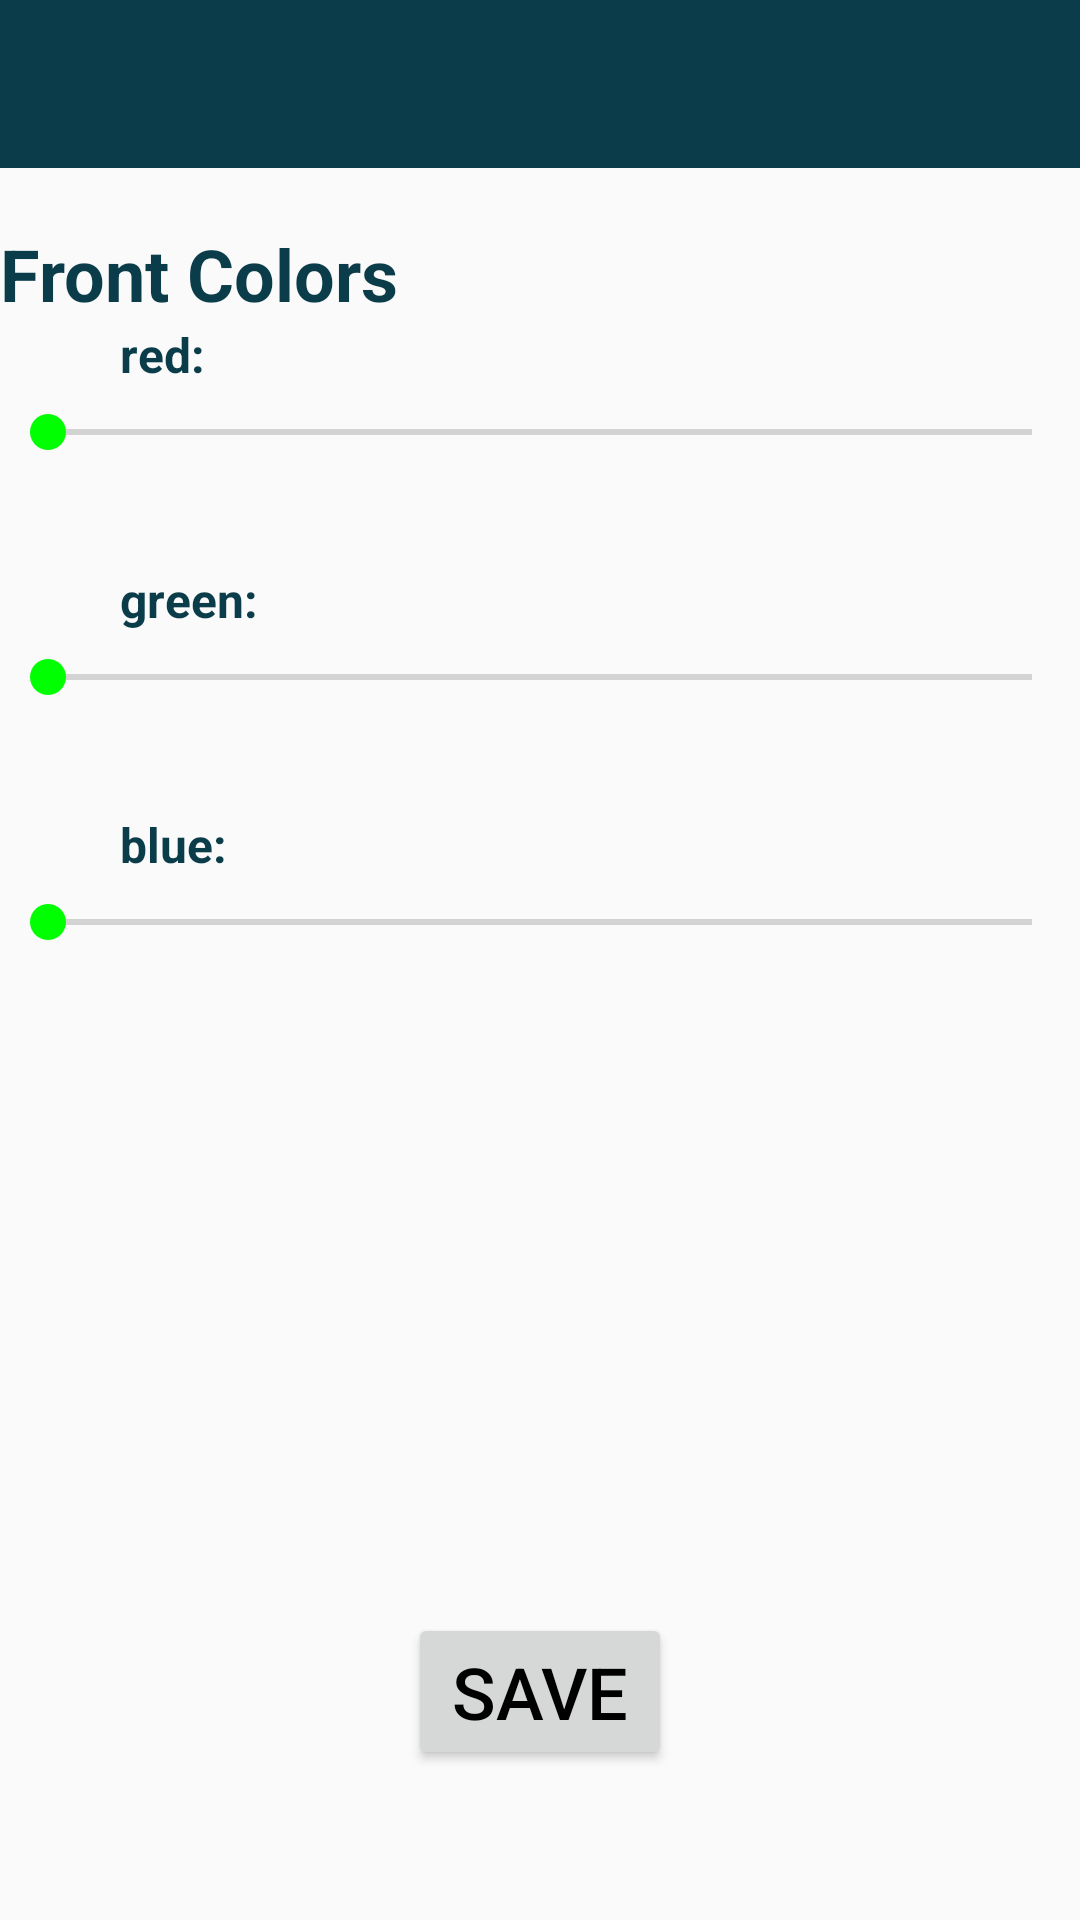

Layout XML and referenced resources for this Android screen:
<!-- AndroidManifest.xml: activity theme AppTheme.NoActionBar -->
<!-- res/layout/activity_front_colors_settings.xml -->
<?xml version="1.0" encoding="utf-8"?>
<androidx.constraintlayout.widget.ConstraintLayout
  xmlns:android="http://schemas.android.com/apk/res/android"
  xmlns:app="http://schemas.android.com/apk/res-auto"
  xmlns:tools="http://schemas.android.com/tools"
  android:layout_width="match_parent"
  android:layout_height="match_parent"
  tools:context=".controller.FrontColorsSettingsActivity">

  <com.google.android.material.appbar.AppBarLayout
    android:id="@+id/appbar"
    android:layout_width="match_parent"
    android:layout_height="wrap_content"
    android:theme="@style/AppTheme.AppBarOverlay"
    tools:ignore="MissingConstraints">

    <androidx.appcompat.widget.Toolbar
      android:id="@+id/toolbar"
      android:layout_width="match_parent"
      android:layout_height="?attr/actionBarSize"
      android:background="?attr/colorPrimary"
      app:popupTheme="@style/AppTheme.PopupOverlay"/>

  </com.google.android.material.appbar.AppBarLayout>


  <include layout="@layout/content_settings"/>
  <TextView
    android:id="@+id/front_colors"
    android:layout_width="wrap_content"
    android:layout_height="wrap_content"
    app:layout_constraintLeft_toLeftOf="parent"
    app:layout_constraintTop_toTopOf="parent"
    android:layout_marginTop="75dp"
    android:textSize="24dp"
    android:textStyle="bold"
    android:textColor="@color/colorPrimary"
    android:text="Front Colors"/>

  <TextView
    android:id="@+id/red_text"
    android:layout_width="wrap_content"
    android:layout_height="wrap_content"
    android:text="red:"
    android:paddingLeft="40dp"
    android:textSize="16sp"
    android:textStyle="bold"
    android:textColor="@color/colorPrimary"
    app:layout_constraintBottom_toTopOf="@id/seek_bar_red"
    app:layout_constraintLeft_toLeftOf="parent"
    app:layout_constraintTop_toBottomOf="@id/front_colors"/>

  <TextView
    android:id="@+id/green_text"
    android:layout_width="wrap_content"
    android:layout_height="wrap_content"
    android:text="green:"
    android:paddingLeft="40dp"
    android:textSize="16sp"
    android:textStyle="bold"
    android:textColor="@color/colorPrimary"
    app:layout_constraintBottom_toTopOf="@id/seek_bar_green"
    app:layout_constraintLeft_toLeftOf="parent"
    app:layout_constraintTop_toBottomOf="@id/seek_bar_red"/>

  <TextView
    android:id="@+id/blue_text"
    android:layout_width="wrap_content"
    android:layout_height="wrap_content"
    android:text="blue:"
    android:paddingLeft="40dp"
    android:textSize="16sp"
    android:textStyle="bold"
    android:textColor="@color/colorPrimary"
    app:layout_constraintBottom_toTopOf="@id/seek_bar_blue"
    app:layout_constraintLeft_toLeftOf="parent"
    app:layout_constraintTop_toBottomOf="@id/seek_bar_green"/>

  <SeekBar
    android:id="@+id/seek_bar_red"
    android:minWidth="350dp"
    android:minHeight="30dp"
    android:paddingBottom="30dp"
    android:layout_width="wrap_content"
    android:layout_height="wrap_content"
    tools:layout_editor_absoluteX="181dp"
    tools:layout_editor_absoluteY="154dp"
    app:layout_constraintBottom_toTopOf="@id/green_text"
    app:layout_constraintTop_toBottomOf="@id/red_text"
    app:layout_constraintLeft_toLeftOf="parent"
    app:layout_constraintRight_toRightOf="parent"/>

  <SeekBar
    android:id="@+id/seek_bar_green"
    android:minWidth="350dp"
    android:minHeight="30dp"
    android:paddingBottom="30dp"
    android:layout_width="wrap_content"
    android:layout_height="wrap_content"
    tools:layout_editor_absoluteX="181dp"
    tools:layout_editor_absoluteY="154dp"
    app:layout_constraintBottom_toTopOf="@id/blue_text"
    app:layout_constraintTop_toBottomOf="@id/red_text"
    app:layout_constraintLeft_toLeftOf="parent"
    app:layout_constraintRight_toRightOf="parent"/>

  <SeekBar
    android:id="@+id/seek_bar_blue"
    android:minWidth="350dp"
    android:minHeight="30dp"
    android:paddingBottom="30dp"
    android:layout_width="wrap_content"
    android:layout_height="wrap_content"
    tools:layout_editor_absoluteX="181dp"
    tools:layout_editor_absoluteY="154dp"
    app:layout_constraintTop_toBottomOf="@id/blue_text"
    app:layout_constraintLeft_toLeftOf="parent"
    app:layout_constraintRight_toRightOf="parent"/>

  <Button
    android:id="@+id/save_button"
    android:layout_width="wrap_content"
    android:layout_height="wrap_content"
    android:text="Save"
    android:textSize="24dp"
    android:textColor="#000"
    app:layout_constraintBottom_toBottomOf="parent"
    app:layout_constraintLeft_toLeftOf="parent"
    app:layout_constraintRight_toRightOf="parent"
    android:layout_marginBottom="50dp"/>

</androidx.constraintlayout.widget.ConstraintLayout>
<!-- res/layout/content_settings.xml (included above) -->
<?xml version="1.0" encoding="utf-8"?>
<androidx.constraintlayout.widget.ConstraintLayout
  xmlns:android="http://schemas.android.com/apk/res/android"
  xmlns:app="http://schemas.android.com/apk/res-auto"
  xmlns:tools="http://schemas.android.com/tools"
  android:layout_width="match_parent"
  android:layout_height="match_parent"
  app:layout_behavior="@string/appbar_scrolling_view_behavior"
  tools:context=".controller.SettingsActivity"
  tools:showIn="@layout/activity_settings">

</androidx.constraintlayout.widget.ConstraintLayout>
<!-- res/layout/activity_settings.xml (included above) -->
<?xml version="1.0" encoding="utf-8"?>
<androidx.constraintlayout.widget.ConstraintLayout
  xmlns:android="http://schemas.android.com/apk/res/android"
  xmlns:app="http://schemas.android.com/apk/res-auto"
  xmlns:tools="http://schemas.android.com/tools"
  android:layout_width="match_parent"
  android:layout_height="match_parent"
  android:paddingBottom="20dp"
  tools:context=".controller.SettingsActivity">

  <com.google.android.material.appbar.AppBarLayout
    android:layout_width="match_parent"
    android:layout_height="wrap_content"
    android:theme="@style/AppTheme.AppBarOverlay"
    tools:ignore="MissingConstraints">

    <androidx.appcompat.widget.Toolbar
      android:id="@+id/toolbar"
      android:layout_width="match_parent"
      android:layout_height="?attr/actionBarSize"
      android:background="?attr/colorPrimary"
      app:popupTheme="@style/AppTheme.PopupOverlay"/>

  </com.google.android.material.appbar.AppBarLayout>

  <include layout="@layout/content_settings"/>
  <Button
    android:id="@+id/back_colors"
    android:layout_width="wrap_content"
    android:layout_height="wrap_content"
    android:text="Change"
    android:paddingRight="20dp"
    app:layout_constraintRight_toRightOf="parent"
    app:layout_constraintTop_toTopOf="@id/back_colors_text"
    app:layout_constraintBottom_toBottomOf="@id/back_colors_text"
    />

  <Button
    android:id="@+id/front_colors"
    android:layout_width="wrap_content"
    android:layout_height="wrap_content"
    android:paddingRight="20dp"
    app:layout_constraintRight_toRightOf="parent"
    app:layout_constraintTop_toTopOf="@id/front_colors_text"
    app:layout_constraintBottom_toBottomOf="@id/front_colors_text"
    android:text="Change"/>

  <Button
    android:id="@+id/file_directory"
    android:layout_width="wrap_content"
    android:layout_height="wrap_content"
    android:paddingRight="20dp"
    app:layout_constraintRight_toRightOf="parent"
    app:layout_constraintTop_toTopOf="@id/file_directory_text"
    app:layout_constraintBottom_toBottomOf="@id/file_directory_text"
    android:text="Change"/>

  <TextView
    android:id="@+id/settings_text"
    android:layout_width="wrap_content"
    android:layout_height="wrap_content"
    android:text="Settings"
    app:layout_constraintTop_toTopOf="parent"
    app:layout_constraintRight_toRightOf="parent"
    app:layout_constraintLeft_toLeftOf="parent"/>

  <TextView
    android:id="@+id/file_directory_text"
    android:layout_width="wrap_content"
    android:layout_height="wrap_content"
    android:paddingLeft="20dp"
    android:text="File Directory"
    android:textSize="24dp"
    android:textStyle="bold"
    app:layout_constraintTop_toTopOf="parent"
    app:layout_constraintBottom_toTopOf="@id/back_colors_text"
    app:layout_constraintLeft_toLeftOf="parent"/>

  <TextView
    android:id="@+id/front_colors_text"
    android:layout_width="wrap_content"
    android:layout_height="wrap_content"
    android:paddingLeft="20dp"
    android:text="Front Colors"
    android:textSize="24dp"
    android:textStyle="bold"
    app:layout_constraintTop_toBottomOf="@id/file_directory_text"
    app:layout_constraintBottom_toTopOf="@id/back_colors_text"
    app:layout_constraintLeft_toLeftOf="parent"/>

  <TextView
    android:id="@+id/back_colors_text"
    android:layout_width="wrap_content"
    android:layout_height="wrap_content"
    android:paddingLeft="20dp"
    android:text="Back Colors"
    android:textSize="24dp"
    android:textStyle="bold"
    app:layout_constraintTop_toBottomOf="@id/front_colors_text"
    app:layout_constraintBottom_toBottomOf="parent"
    app:layout_constraintLeft_toLeftOf="parent"/>


</androidx.constraintlayout.widget.ConstraintLayout>
<!-- resources referenced by this layout -->
<resources>
  <color name="colorPrimary">#0B3C49</color>
  <style name="AppTheme.AppBarOverlay" parent="ThemeOverlay.AppCompat.Dark.ActionBar" />
  <style name="AppTheme.PopupOverlay" parent="ThemeOverlay.AppCompat.Light" />
  <style name="AppTheme.NoActionBar">
      <item name="windowActionBar">false</item>
      <item name="windowNoTitle">true</item>
    </style>
</resources>
